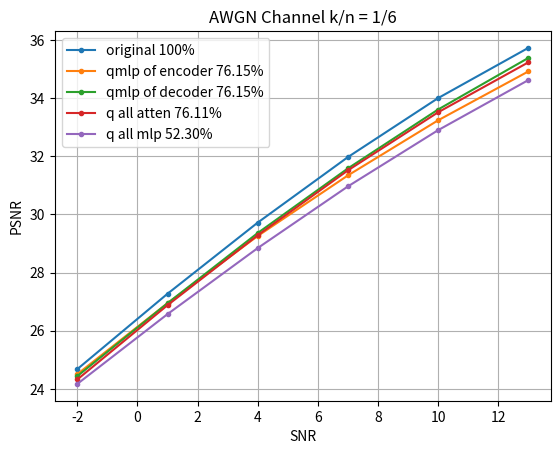

This figure's Python source:
#折线图示例
import matplotlib.pyplot as plt
import matplotlib
import numpy as np
matplotlib.use('Agg')

x = [-2, 1, 4, 7, 10, 13]
LineWidth = 2.5

y1 = [24.678858419699502, 27.270914081369448, 29.718221797224246, 31.971488643481013, 34.000769360905466, 35.72783161616642]
y2 = [24.50533699509036, 26.946493528306032, 29.257944343229674, 31.341263115086992, 33.23673054927988, 34.917202552656185]

# [redacted]
y3 = [24.035301162091265, 26.552698460268747, 28.928741933147343, 31.107877446072607, 33.06322935639441, 34.70695639365592]

# [redacted]
y4 = [24.287015930365236, 26.785715344037754, 29.150873762889837, 31.34864005528177, 33.358974291296924, 35.12046861706435]

# [redacted]
y5 = [24.437611098504586, 26.945420274264173, 29.359194592260117, 31.58211641714087, 33.60814822799883, 35.38133243099549]

# [redacted]

y6 = [24.322452517158045, 26.876743887912298, 29.284017623796633, 31.51474113784274, 33.51263576550626, 35.22951215259507]

# [redacted]
y7 = [23.85088731219012, 26.16362858643671, 28.37701867833394, 30.449769422389664, 32.40824791640782, 34.116532590896405]

# [redacted]
y8 = [23.89365443144722, 26.25058496059435, 28.50363721249572, 30.562481273589192, 32.54390863423011, 34.257559393056745]

# [redacted]
y9 = [24.169307537311337, 26.570229167625083, 28.84176787859576, 30.9631701909238, 32.897217369347935, 34.619107826005056]


plt.title('AWGN Channel k/n = 1/6')
plt.xlabel('SNR')
plt.ylabel('PSNR')

plt.plot(x, y1, marker='o', markersize=3)
plt.plot(x, y2, marker='o', markersize=3)
plt.plot(x, y5, marker='o', markersize=3)
plt.plot(x, y6, marker='o', markersize=3)
#plt.plot(x, y7, marker='o', markersize=3)
#plt.plot(x, y8, marker='o', markersize=3)
plt.plot(x, y9, marker='o', markersize=3)

#每条折线说明
plt.legend(['original 100%', 'qmlp of encoder 76.15%', 'qmlp of decoder 76.15%', 'q all atten 76.11%', 'q all mlp 52.30%'])

###添加网格
plt.grid()

plt.savefig('4.jpg')

